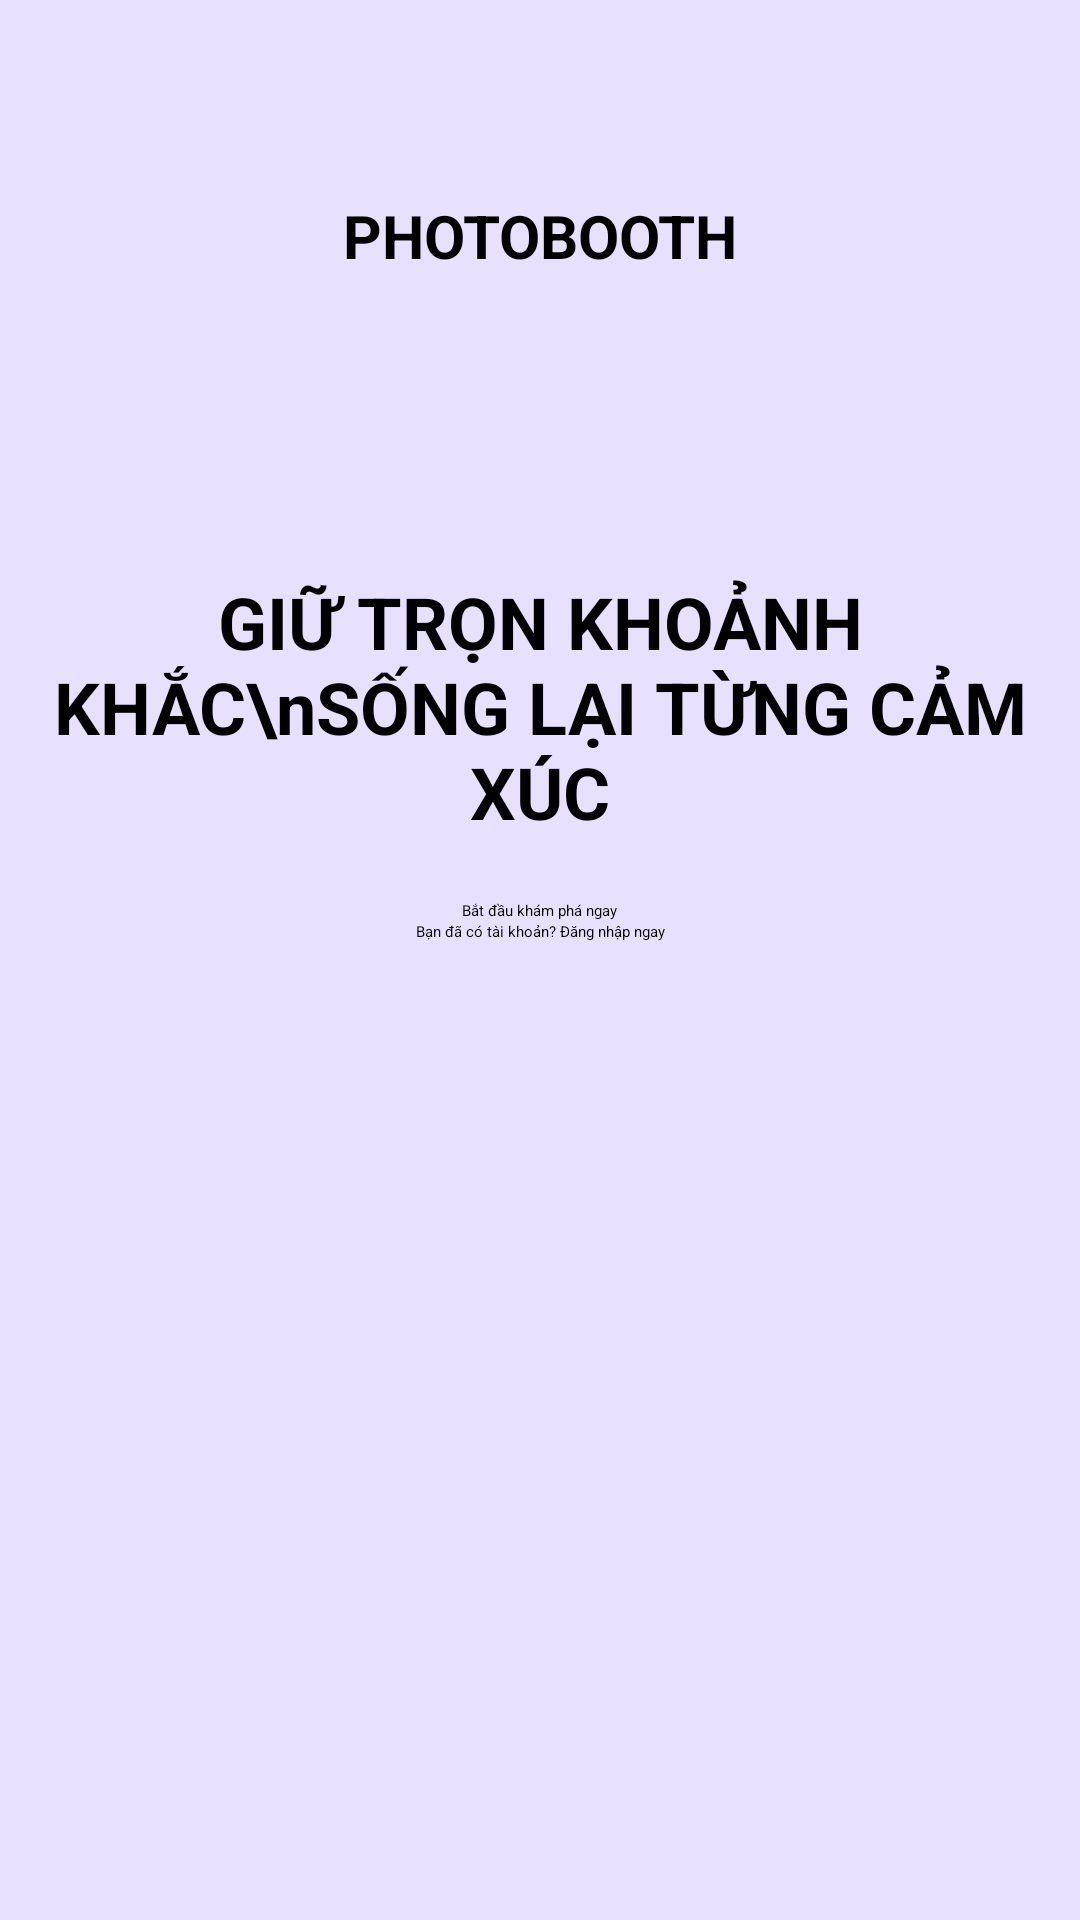

Here is an Android app screen rendered from its layout file. Give the layout XML and the strings, colors and styles it references.
<!-- AndroidManifest.xml: application theme Theme.PhotoBoothLogin -->
<!-- res/layout/start_activity.xml -->
<?xml version="1.0" encoding="utf-8"?>
<LinearLayout xmlns:android="http://schemas.android.com/apk/res/android"
    xmlns:app="http://schemas.android.com/apk/res-auto"
    xmlns:tools="http://schemas.android.com/tools"
    android:id="@+id/main"
    android:layout_width="match_parent"
    android:layout_height="match_parent"
    android:orientation="vertical"
    android:background="#E7E0FF"
    android:padding="15dp"
    tools:context=".LoginActivity">

    <TextView
        android:id="@+id/textView6"
        android:layout_width="match_parent"
        android:layout_height="wrap_content"
        android:layout_marginTop="50dp"
        android:gravity="center"
        android:text="PHOTOBOOTH"
        android:textSize="20sp"
        android:textStyle="bold" />

    <ImageView
        android:id="@+id/imageView3"
        android:layout_width="83dp"
        android:layout_height="79dp"
        android:layout_gravity="center"
        app:srcCompat="@drawable/logo" />

    <TextView
        android:id="@+id/textView7"
        android:layout_width="match_parent"
        android:layout_height="wrap_content"
        android:layout_marginTop="20dp"
        android:layout_marginBottom="20dp"
        android:gravity="center"
        android:text="GIỮ TRỌN KHOẢNH KHẮC\nSỐNG LẠI TỪNG CẢM XÚC"
        android:textSize="24sp"
        android:textStyle="bold" />

    <Button
        android:id="@+id/btnStart"
        android:layout_width="325dp"
        android:layout_height="wrap_content"
        android:layout_gravity="center"
        android:gravity="center"
        android:text="Bắt đầu khám phá ngay" />

    <TextView
        android:id="@+id/textView8"
        android:layout_width="match_parent"
        android:layout_height="wrap_content"
        android:gravity="center"
        android:text="Bạn đã có tài khoản? Đăng nhập ngay" />
</LinearLayout>
<!-- resources referenced by this layout -->
<resources>

</resources>
